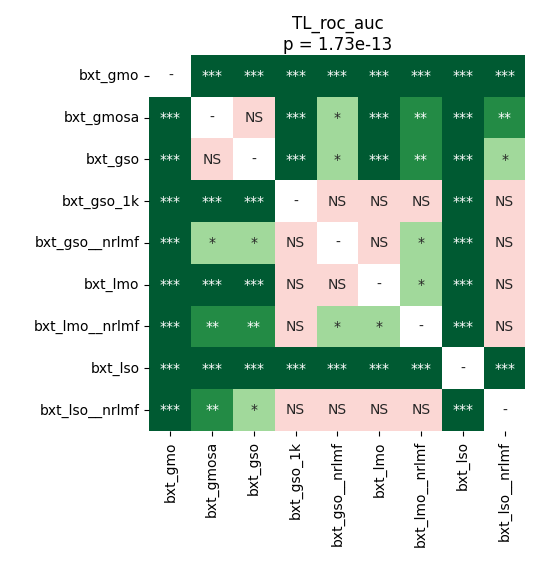

Source data for this figure (header and first rows):
	bxt_gmo	bxt_gmosa	bxt_gso	bxt_gso_1k	bxt_gso__nrlmf	bxt_lmo	bxt_lmo__nrlmf	bxt_lso	bxt_lso__nrlmf
bxt_gmo	1.0	7.32421875e-05	7.32421875e-05	7.32421875e-05	7.32421875e-05	0.0001293	0.0001293	7.32421875e-05	7.32421875e-05
bxt_gmosa	7.32421875e-05	1.0	0.8603	7.32421875e-05	0.01378	0.0001831	0.004395	7.32421875e-05	0.003662
bxt_gso	7.32421875e-05	0.8603	1.0	7.32421875e-05	0.02527	0.0005782	0.001373	7.32421875e-05	0.02527
bxt_gso_1k	7.32421875e-05	7.32421875e-05	7.32421875e-05	1.0	0.7472	0.8043	0.1345	7.32421875e-05	0.6928
bxt_gso__nrlmf	7.32421875e-05	0.01378	0.02527	0.7472	1.0	0.7112	0.04472	7.32421875e-05	0.161
bxt_lmo	0.0001293	0.0001831	0.0005782	0.8043	0.7112	1.0	0.01194	7.32421875e-05	0.7472
bxt_lmo__nrlmf	0.0001293	0.004395	0.001373	0.1345	0.04472	0.01194	1.0	7.32421875e-05	0.3574
bxt_lso	7.32421875e-05	7.32421875e-05	7.32421875e-05	7.32421875e-05	7.32421875e-05	7.32421875e-05	7.32421875e-05	1.0	7.32421875e-05
bxt_lso__nrlmf	7.32421875e-05	0.003662	0.02527	0.6928	0.161	0.7472	0.3574	7.32421875e-05	1.0
